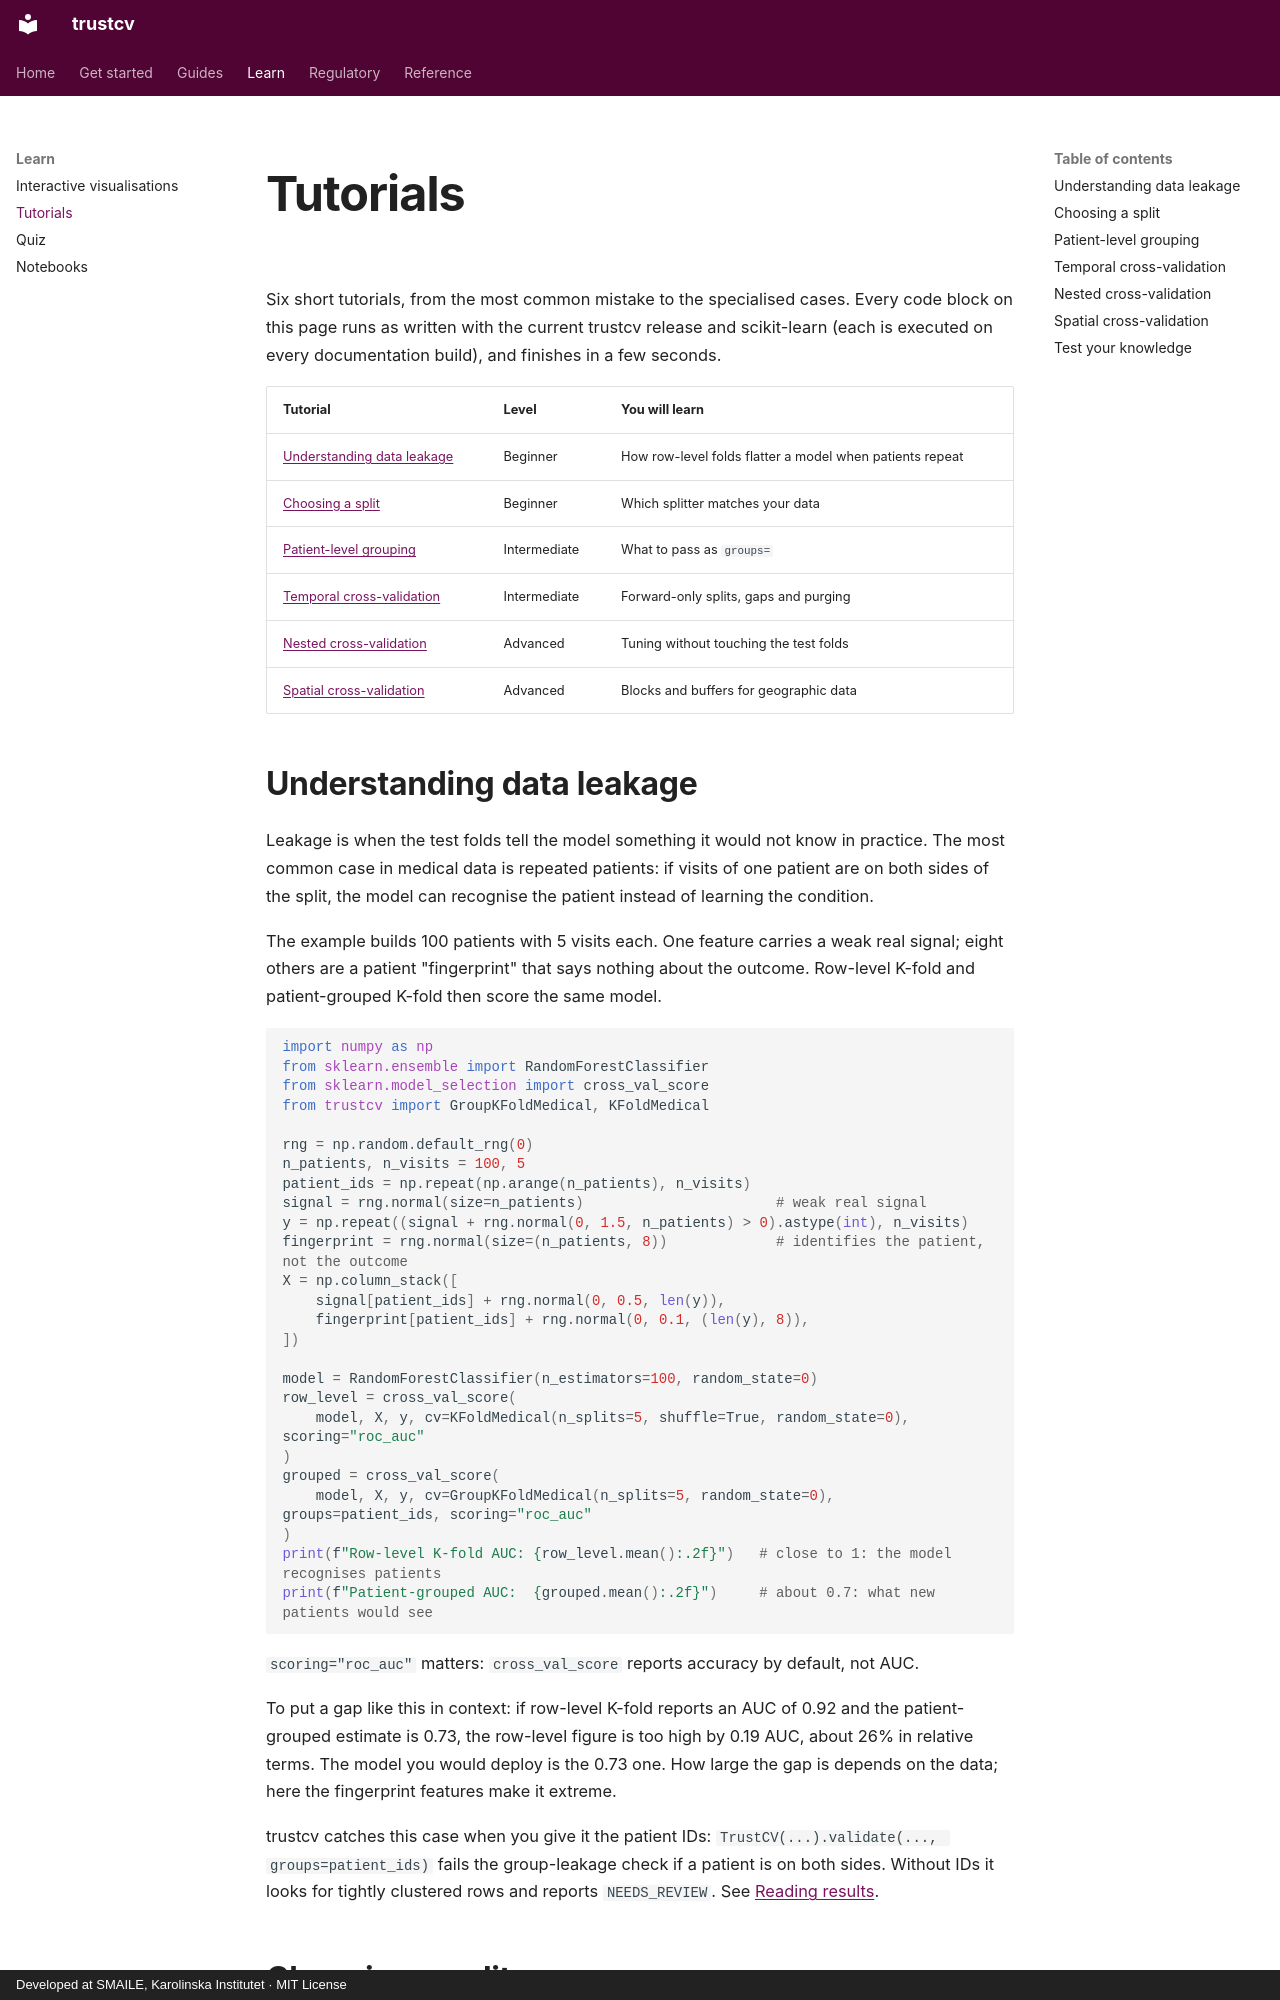

repository: ki-smile/trustcv · page: learn/tutorials.html · generator: mkdocs · copyright: Developed at SMAILE, Karolinska Institutet · MIT License

---
description: Short tutorials with code that runs - data leakage from repeated patients, choosing a split, patient grouping, temporal, nested and spatial cross-validation.
---

<link rel="stylesheet" href="../assets/css/learn.css">

# Tutorials

Six short tutorials, from the most common mistake to the specialised cases. Every code block on this page runs as written with the current trustcv release and scikit-learn (each is executed on every documentation build), and finishes in a few seconds.

| Tutorial | Level | You will learn |
| --- | --- | --- |
| [Understanding data leakage](#understanding-data-leakage) | Beginner | How row-level folds flatter a model when patients repeat |
| [Choosing a split](#choosing-a-split) | Beginner | Which splitter matches your data |
| [Patient-level grouping](#patient-level-grouping) | Intermediate | What to pass as `groups=` |
| [Temporal cross-validation](#temporal-cross-validation) | Intermediate | Forward-only splits, gaps and purging |
| [Nested cross-validation](#nested-cross-validation) | Advanced | Tuning without touching the test folds |
| [Spatial cross-validation](#spatial-cross-validation) | Advanced | Blocks and buffers for geographic data |
